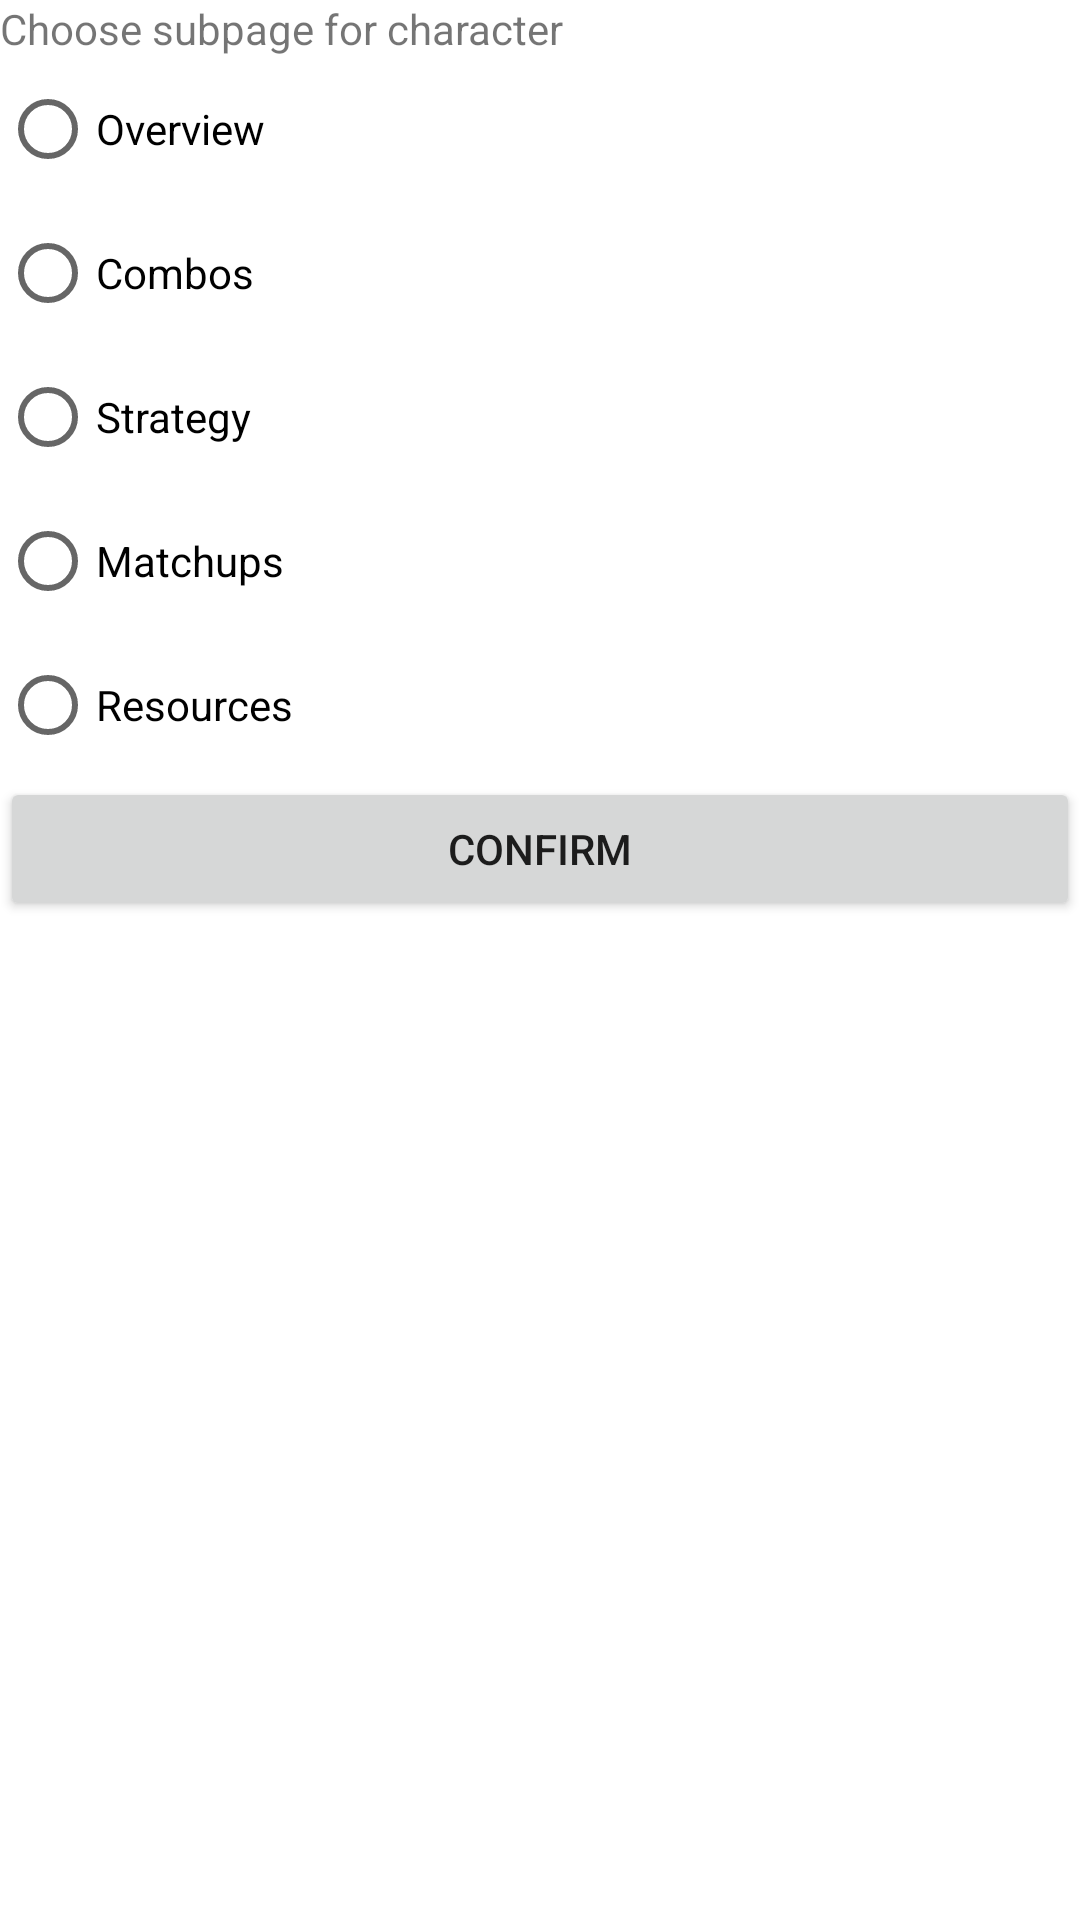

Android layout source for this screen:
<!-- AndroidManifest.xml: application theme Theme.EZSuperCombo -->
<!-- res/layout/fragment_dirselect.xml -->
<?xml version="1.0" encoding="utf-8"?>
<androidx.constraintlayout.widget.ConstraintLayout xmlns:android="http://schemas.android.com/apk/res/android"
    xmlns:app="http://schemas.android.com/apk/res-auto"
    xmlns:tools="http://schemas.android.com/tools"
    android:layout_width="wrap_content"
    android:layout_height="wrap_content">

    <LinearLayout
        android:layout_width="match_parent"
        android:layout_height="match_parent"
        android:orientation="vertical"
        tools:layout_editor_absoluteY="240dp">

        <TextView
            android:id="@+id/tvChoose"
            android:layout_width="match_parent"
            android:layout_height="wrap_content"
            android:text="Choose subpage for character" />

        <android.widget.RadioGroup
            android:id="@+id/rgOptions"
            android:layout_width="wrap_content"
            android:layout_height="wrap_content">

            <RadioButton
                android:id="@+id/rbOverview"
                android:layout_width="411dp"
                android:layout_height="match_parent"
                android:text="Overview" />

            <RadioButton
                android:id="@+id/rbCombos"
                android:layout_width="match_parent"
                android:layout_height="match_parent"
                android:text="Combos" />

            <RadioButton
                android:id="@+id/rbStrategy"
                android:layout_width="match_parent"
                android:layout_height="wrap_content"
                android:text="Strategy" />

            <RadioButton
                android:id="@+id/rbMatchups"
                android:layout_width="match_parent"
                android:layout_height="match_parent"
                android:text="Matchups" />

            <RadioButton
                android:id="@+id/rbResources"
                android:layout_width="match_parent"
                android:layout_height="match_parent"
                android:text="Resources" />

            <Button
                android:id="@+id/btnConfirm"
                android:layout_width="match_parent"
                android:layout_height="wrap_content"
                android:text="Confirm" />

        </android.widget.RadioGroup>
    </LinearLayout>

</androidx.constraintlayout.widget.ConstraintLayout>
<!-- resources referenced by this layout -->
<resources>
  <style name="Theme.EZSuperCombo" parent="Theme.MaterialComponents.DayNight.DarkActionBar">
          
          <item name="colorPrimary">@color/purple_500</item>
          <item name="colorPrimaryVariant">@color/purple_700</item>
          <item name="colorOnPrimary">@color/white</item>
          
          <item name="colorSecondary">@color/teal_200</item>
          <item name="colorSecondaryVariant">@color/teal_700</item>
          <item name="colorOnSecondary">@color/black</item>
          
          <item name="android:statusBarColor">?attr/colorPrimaryVariant</item>
          
      </style>
  <!-- not gathered from this repository: default colours our renderer supplied (Android Studio template values) -->
  <color name="purple_500">#FF6200EE</color>
  <color name="purple_700">#FF3700B3</color>
  <color name="teal_200">#FF03DAC5</color>
  <color name="teal_700">#FF018786</color>
  <color name="black">#FF000000</color>
  <color name="white">#FFFFFFFF</color>
</resources>
